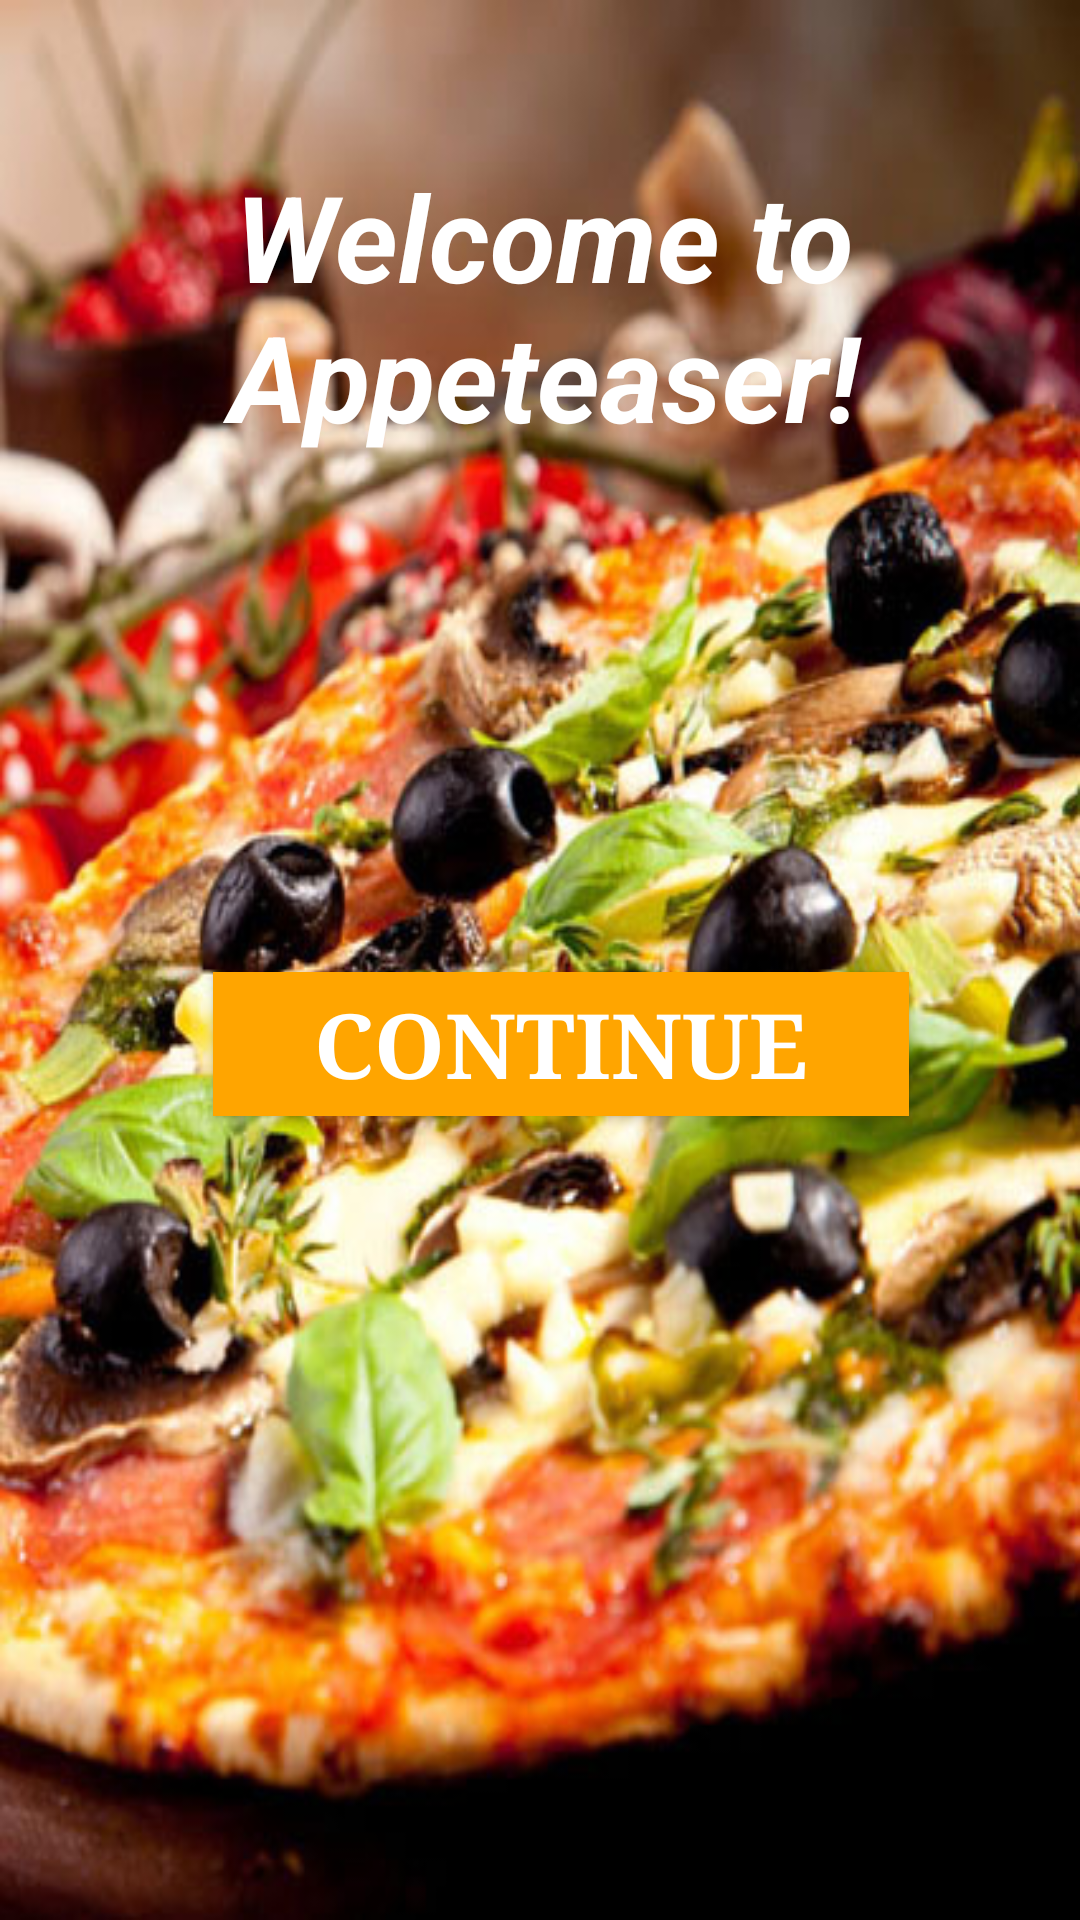

Here is an Android app screen rendered from its layout file. Give the layout XML and the strings, colors and styles it references.
<!-- AndroidManifest.xml: application theme AppTheme -->
<!-- res/layout/order_activity_welcome_page.xml -->
<?xml version="1.0" encoding="utf-8"?>
<RelativeLayout xmlns:android="http://schemas.android.com/apk/res/android"
    xmlns:app="http://schemas.android.com/apk/res-auto"
    xmlns:tools="http://schemas.android.com/tools"
    android:layout_width="match_parent"
    android:layout_height="match_parent"
    tools:context=".code.order.WelcomePage">

    <ImageView
        android:id="@+id/imageView2"
        android:layout_width="match_parent"
        android:layout_height="match_parent"

        android:layout_alignParentTop="true"

        android:layout_marginTop="0dp"
        android:adjustViewBounds="false"
        android:scaleType="fitXY"
        app:srcCompat="@drawable/welcome" />

    <TextView
        android:id="@+id/welcome"
        android:layout_width="287dp"
        android:layout_height="wrap_content"
        android:layout_alignParentStart="true"
        android:layout_alignParentLeft="true"
        android:layout_alignParentTop="true"
        android:layout_alignParentEnd="true"
        android:layout_alignParentRight="true"
        android:layout_gravity="center"
        android:layout_marginStart="50dp"
        android:layout_marginLeft="50dp"
        android:layout_marginTop="52dp"
        android:layout_marginEnd="47dp"
        android:layout_marginRight="47dp"
        android:gravity="center"
        android:text="Welcome to Appeteaser!"
        android:textAllCaps="false"
        android:textAppearance="@style/TextAppearance.AppCompat"
        android:textColor="?attr/colorBackgroundFloating"
        android:textSize="40sp"
        android:textStyle="bold|italic"
        app:layout_constraintBottom_toTopOf="@+id/welcomebutton"
        app:layout_constraintEnd_toEndOf="parent"
        app:layout_constraintStart_toStartOf="parent"
        app:layout_constraintTop_toTopOf="parent" />

    <Button
        android:id="@+id/welcomebutton"
        android:layout_width="wrap_content"
        android:layout_height="wrap_content"
        android:layout_below="@+id/welcome"
        android:layout_alignParentStart="true"
        android:layout_alignParentLeft="true"
        android:layout_alignParentEnd="true"
        android:layout_alignParentRight="true"
        android:layout_marginStart="71dp"
        android:layout_marginLeft="71dp"
        android:layout_marginTop="172dp"
        android:layout_marginEnd="57dp"
        android:layout_marginRight="57dp"
        android:background="#FFA500"
        android:onClick="redirectToMenu"
        android:text="Continue"
        android:textAppearance="@style/TextAppearance.AppCompat.Button"
        android:textColor="@android:color/white"
        android:textSize="30sp"
        android:textStyle="bold"
        android:typeface="serif"
        app:layout_constraintBottom_toBottomOf="parent"
        app:layout_constraintEnd_toEndOf="parent"
        app:layout_constraintHorizontal_bias="0.5"
        app:layout_constraintStart_toStartOf="parent"
        app:layout_constraintTop_toBottomOf="@+id/welcome"
        app:layout_constraintVertical_bias="0.797" />

</RelativeLayout>
<!-- resources referenced by this layout -->
<resources>
  <!-- drawable welcome: jpg bitmap (drawable, 98415 bytes) -->
  <style name="AppTheme" parent="Theme.AppCompat.Light.DarkActionBar">
          
          <item name="colorPrimary">@color/appOrange</item>
          <item name="colorPrimaryDark">@color/appOrangeDark</item>
          <item name="colorAccent">@color/colorAccent</item>
      </style>
  <color name="appOrange">#ff9800</color>
  <color name="appOrangeDark">#ef6c00</color>
  <color name="colorAccent">#ff4081</color>
</resources>
